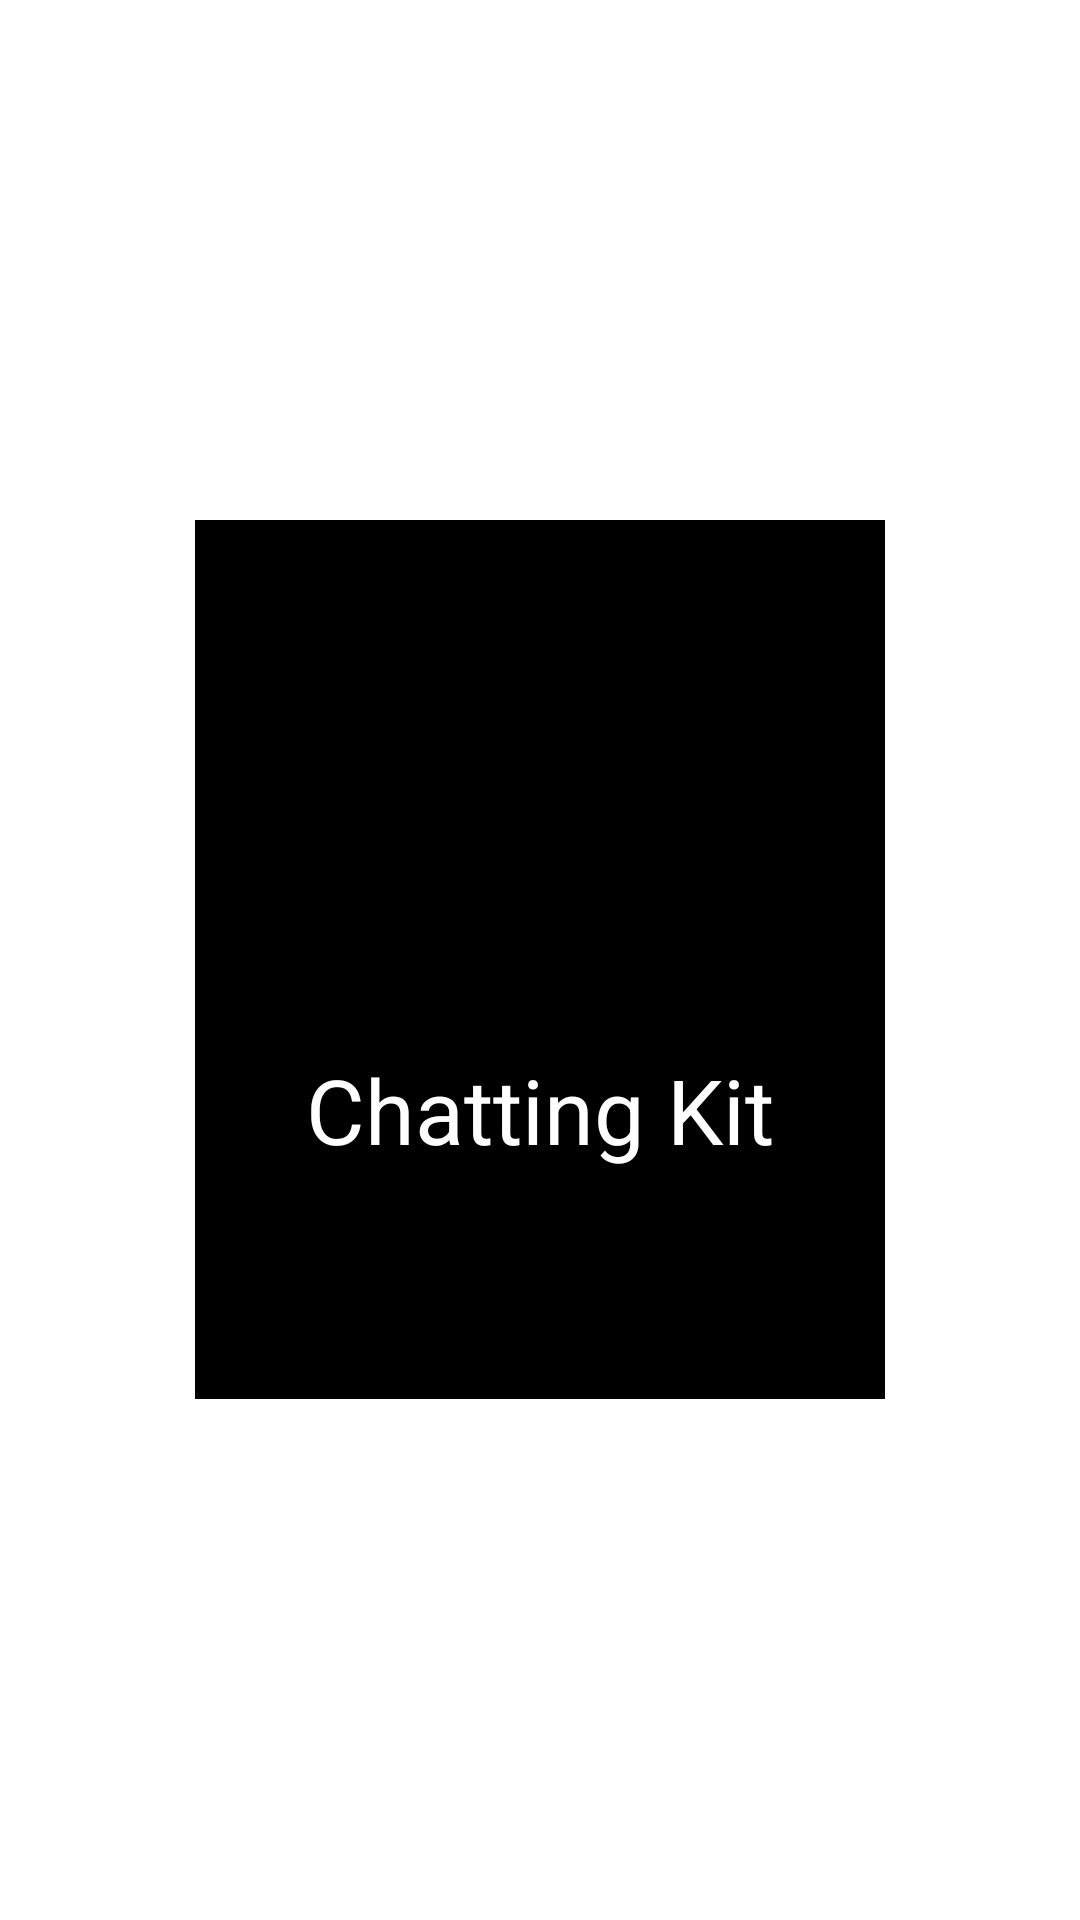

Android layout source for this screen:
<!-- AndroidManifest.xml: application theme Theme.ChattingKit -->
<!-- res/layout/activity_main.xml -->
<?xml version="1.0" encoding="utf-8"?>
<RelativeLayout xmlns:android="http://schemas.android.com/apk/res/android"
    xmlns:app="http://schemas.android.com/apk/res-auto"
    xmlns:tools="http://schemas.android.com/tools"
    android:layout_width="match_parent"
    android:layout_height="match_parent"
    tools:context=".MainActivity">

    <ImageView
        android:id="@+id/icon"
        android:layout_width="230dp"
        android:layout_height="293dp"
        android:layout_centerInParent="true"
        android:background="#000"/>

    <TextView
        android:layout_width="wrap_content"
        android:layout_height="wrap_content"
        android:layout_alignParentBottom="true"
        android:layout_centerHorizontal="true"
        android:layout_marginBottom="250dp"
        android:textSize="30sp"
        android:textColor="#fff"
        android:text="@string/app_name"/>

</RelativeLayout>
<!-- resources referenced by this layout -->
<resources>
  <string name="app_name">Chatting Kit</string>
  <style name="Theme.ChattingKit" parent="Theme.MaterialComponents.DayNight.DarkActionBar">
  
          
          <item name="colorPrimary">#2B333C</item>
          <item name="colorPrimaryVariant">@color/purple_700</item>
          <item name="colorOnPrimary">@color/white</item>
          
          <item name="colorSecondary">@color/teal_200</item>
          <item name="colorSecondaryVariant">@color/teal_700</item>
          <item name="colorOnSecondary">@color/black</item>
          
          <item name="android:statusBarColor" tools:targetApi="l">?attr/colorPrimaryVariant</item>
          
      </style>
  <!-- not gathered from this repository: default colours our renderer supplied (Android Studio template values) -->
  <color name="purple_700">#FF3700B3</color>
  <color name="teal_200">#FF03DAC5</color>
  <color name="teal_700">#FF018786</color>
  <color name="black">#FF000000</color>
  <color name="white">#FFFFFFFF</color>
</resources>
